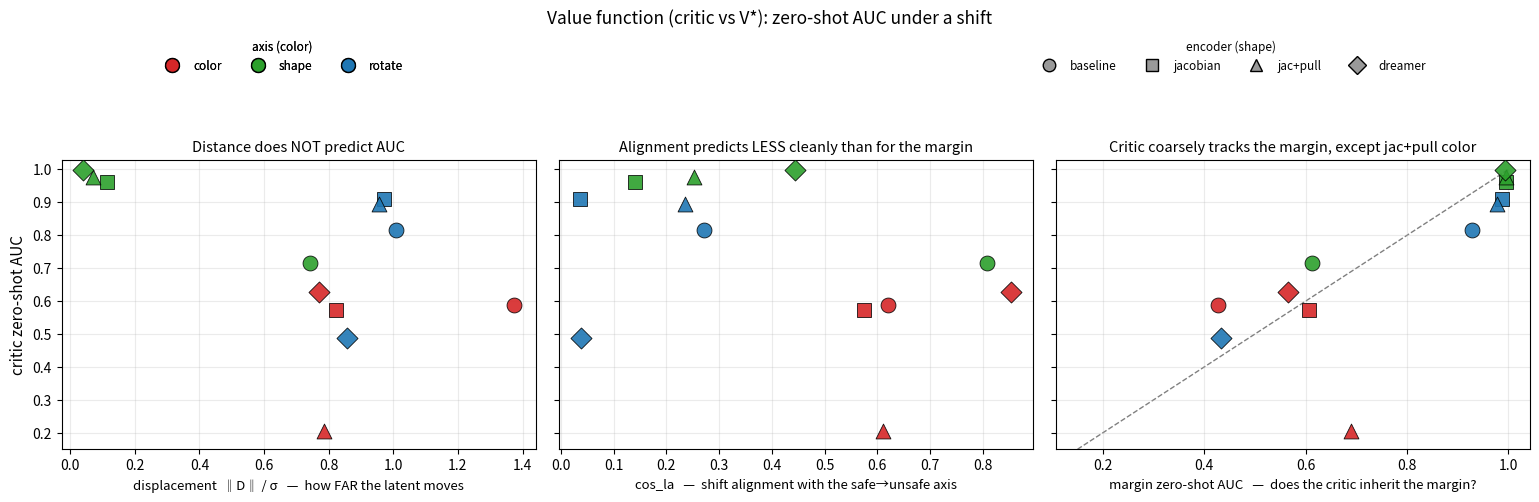

Reproduce this figure in Python. (Note: this script raises an exception after producing the figure.)
"""Value-function analogue of the probe summary figure: the reachability CRITIC's
zero-shot AUC (vs HJ V*) plotted against displacement (left) and against the shift's
alignment with the V*-defined safe/unsafe axis (right). Same encoding as the margin
figure: axis=color, encoder=shape. displ/cos_la from valfn_geometry.py; AUC from the
value-function critic table (n=2, zero-shot column)."""
import numpy as np
import matplotlib; matplotlib.use("Agg")
import matplotlib.pyplot as plt

# (encoder, axis, displ, cos_la[V*], critic zero-shot AUC vs V*, margin zero-shot AUC)
D = [
    ("baseline", "color", 1.374, 0.621, 0.587, 0.427), ("jacobian", "color", 0.823, 0.574, 0.572, 0.606),
    ("jac+pull", "color", 0.784, 0.610, 0.205, 0.689), ("dreamer", "color", 0.771, 0.854, 0.627, 0.566),
    ("baseline", "shape", 0.743, 0.808, 0.715, 0.613), ("jacobian", "shape", 0.113, 0.141, 0.961, 0.996),
    ("jac+pull", "shape", 0.071, 0.252, 0.976, 0.995), ("dreamer", "shape", 0.040, 0.443, 0.997, 0.994),
    ("baseline", "rotate", 1.007, 0.271, 0.815, 0.929), ("jacobian", "rotate", 0.970, 0.037, 0.911, 0.987),
    ("jac+pull", "rotate", 0.956, 0.235, 0.894, 0.978), ("dreamer", "rotate", 0.858, 0.039, 0.488, 0.433),
]
AXCOL = {"color": "#d62728", "shape": "#2ca02c", "rotate": "#1f77b4"}
ENCMK = {"baseline": "o", "jacobian": "s", "jac+pull": "^", "dreamer": "D"}

fig, (ax1, ax2, ax3) = plt.subplots(1, 3, figsize=(15.5, 5.0), sharey=True)
for ax, key, xlab, title in [
    (ax1, "displ", "displacement  ‖D‖ / σ   —  how FAR the latent moves", "Distance does NOT predict AUC"),
    (ax2, "cos_la", "cos_la   —  shift alignment with the safe→unsafe axis", "Alignment predicts LESS cleanly than for the margin"),
    (ax3, "margin", "margin zero-shot AUC   —  does the critic inherit the margin?", "Critic coarsely tracks the margin, except jac+pull color"),
]:
    if key == "margin":
        ax.plot([0.15, 1.0], [0.15, 1.0], ls="--", c="gray", lw=1, zorder=1)  # y = x
    for enc, axis, displ, cos_la, zs, mauc in D:
        x = {"displ": displ, "cos_la": cos_la, "margin": mauc}[key]
        ax.scatter(x, zs, s=115, marker=ENCMK[enc], c=AXCOL[axis],
                   edgecolors="k", linewidths=0.6, alpha=0.9, zorder=3)
    ax.set_xlabel(xlab, fontsize=9.5); ax.set_title(title, fontsize=10.5)
    ax.grid(alpha=0.25)
ax1.set_ylabel("critic zero-shot AUC", fontsize=11)
ax1.set_ylim(0.15, 1.03)
col_h = [plt.Line2D([0], [0], marker="o", color="w", markerfacecolor=AXCOL[a],
         markeredgecolor="k", markersize=10, label=a) for a in AXCOL]
mk_h = [plt.Line2D([0], [0], marker=ENCMK[e], color="w", markerfacecolor="#999",
        markeredgecolor="k", markersize=9, label=e) for e in ENCMK]
leg1 = fig.legend(handles=col_h, title="axis (color)", loc="upper left",
                  bbox_to_anchor=(0.10, 0.955), ncol=3, fontsize=8.5, frameon=False, title_fontsize=8.5)
fig.add_artist(leg1)
fig.legend(handles=mk_h, title="encoder (shape)", loc="upper right",
           bbox_to_anchor=(0.93, 0.955), ncol=4, fontsize=8.5, frameon=False, title_fontsize=8.5)
fig.suptitle("Value function (critic vs V*): zero-shot AUC under a shift", y=0.995, fontsize=12.5)
fig.tight_layout(rect=[0, 0, 1, 0.83])
out = "/home/seongbin/latent/figs/valfn_summary.png"
fig.savefig(out, dpi=130); print("saved", out)
